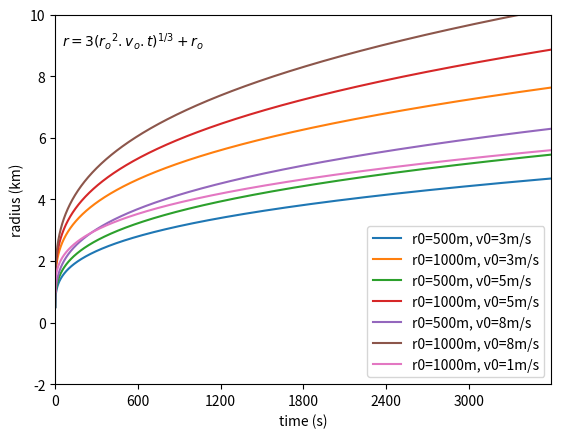

Reproduce this figure in Python.
#!/usr/bin/env python3
# -*- coding: utf-8 -*-
"""
Created on Wed Jul 17 23:48:37 2024

[redacted]
"""
import numpy as np
import matplotlib.pyplot as plt

def fun(t,r0,v0):
    return (3*(r0*r0*v0*t)**(1/3)+r0)/1000
    
ts=np.arange(0,3600,1)

plt.plot(ts,fun(ts,500,3),label='r0=500m, v0=3m/s')
plt.plot(ts,fun(ts,1000,3),label='r0=1000m, v0=3m/s')
plt.plot(ts,fun(ts,500,5),label='r0=500m, v0=5m/s')
plt.plot(ts,fun(ts,1000,5),label='r0=1000m, v0=5m/s')
plt.plot(ts,fun(ts,500,8),label='r0=500m, v0=8m/s')
plt.plot(ts,fun(ts,1000,8),label='r0=1000m, v0=8m/s')
plt.plot(ts,fun(ts,1000,1),label='r0=1000m, v0=1m/s')
plt.legend()
plt.ylabel('radius (km)')
plt.xlabel('time (s)')
plt.xlim(0,3600)
plt.ylim(-2,10)
plt.xticks(np.arange(0,3600,600))
plt.text(50,9,'$r = 3({r_o}^2.v_o.t)^{1/3}+r_o$')